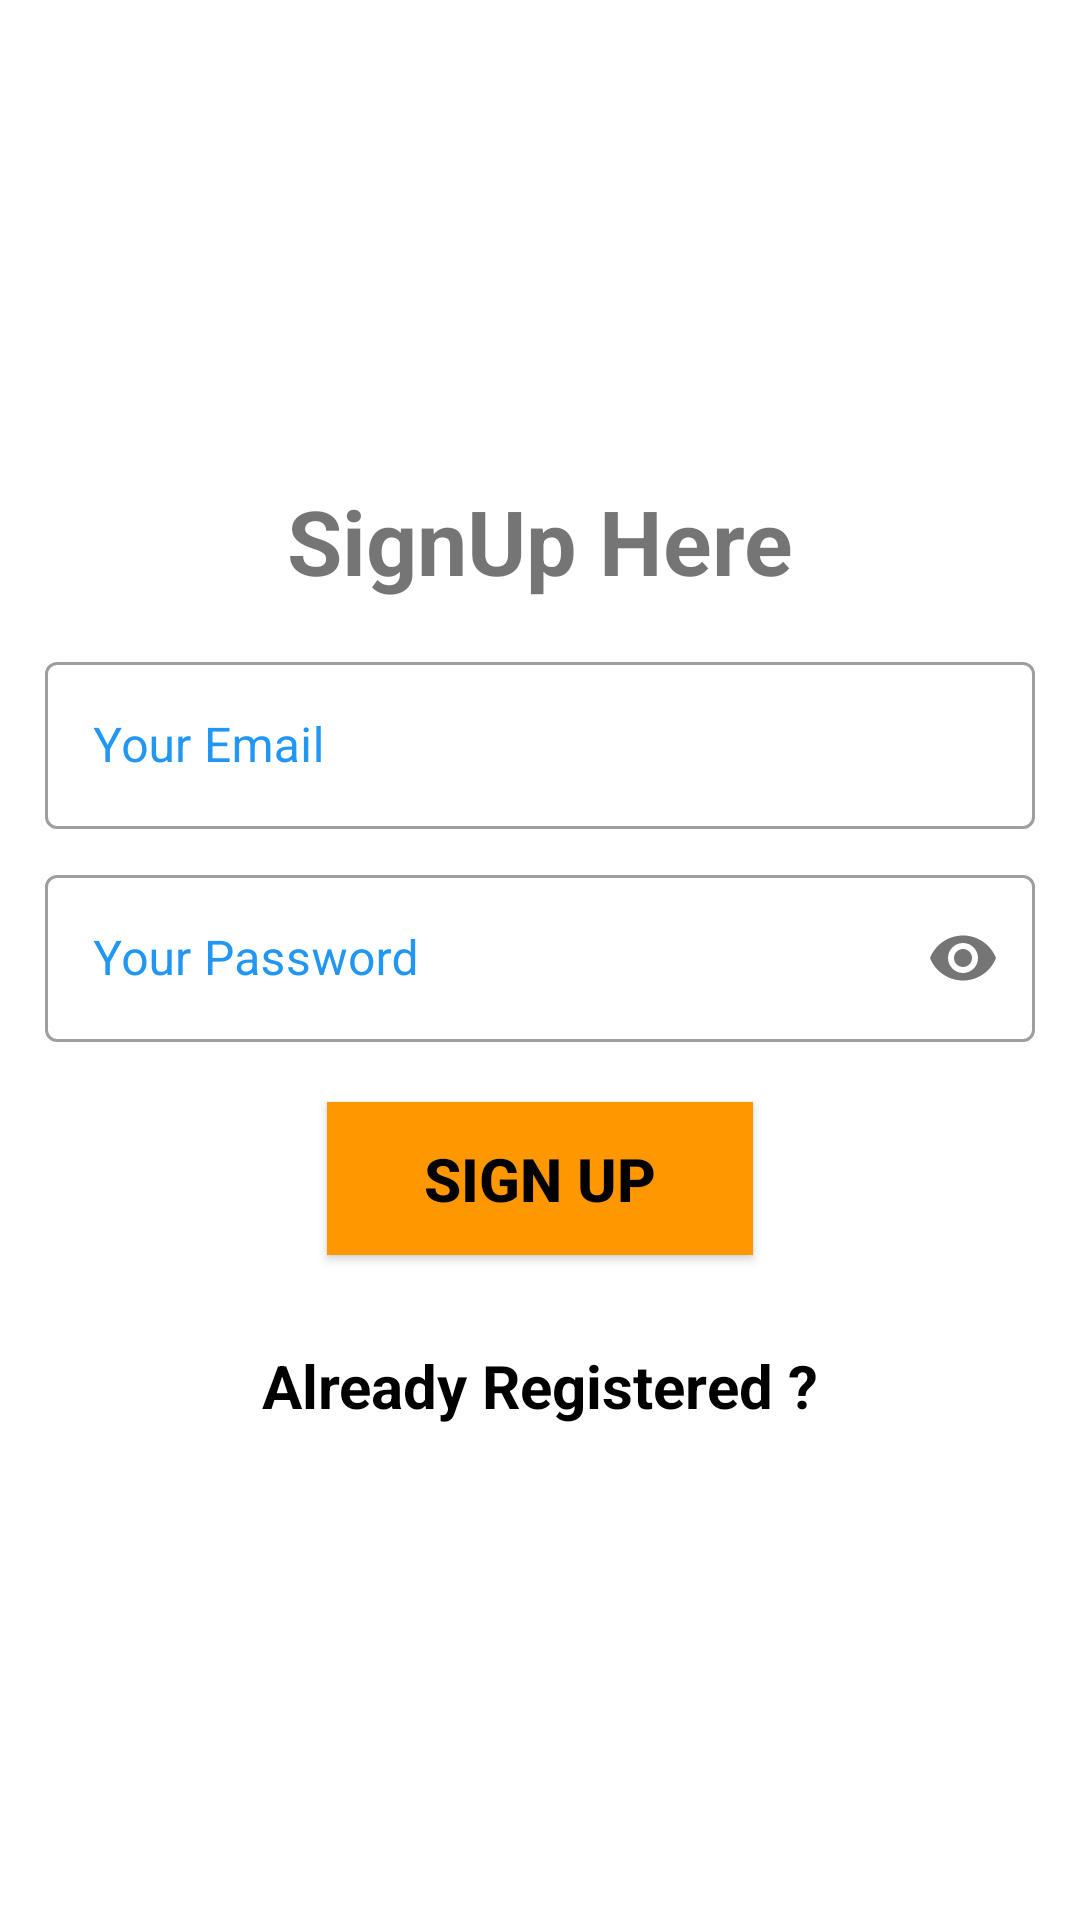

Layout XML and referenced resources for this Android screen:
<!-- AndroidManifest.xml: application theme Theme.LoginAndSignUpProject -->
<!-- res/layout/activity_main.xml -->
<?xml version="1.0" encoding="utf-8"?>
<androidx.constraintlayout.widget.ConstraintLayout xmlns:android="http://schemas.android.com/apk/res/android"
    xmlns:app="http://schemas.android.com/apk/res-auto"
    xmlns:tools="http://schemas.android.com/tools"
    android:layout_width="match_parent"
    android:background="@drawable/background"
    android:layout_height="match_parent"
    tools:context=".MainActivity">


    <ImageView
        android:id="@+id/profileImage"
        android:layout_width="120dp"
        android:layout_height="120dp"
        android:layout_marginTop="20sp"
        app:srcCompat="@drawable/user"
        app:layout_constraintEnd_toEndOf="parent"
       app:layout_constraintStart_toStartOf="parent"
        app:layout_constraintTop_toTopOf="parent"/>

    <TextView
        android:layout_width="wrap_content"
        android:layout_height="wrap_content"
        android:text="SignUp Here"
        android:layout_marginTop="20dp"
        android:textStyle="bold"
        android:id="@+id/tvSignUpHere"
        android:textSize="30sp"
        app:layout_constraintEnd_toEndOf="parent"
        app:layout_constraintTop_toBottomOf="@+id/profileImage"
        app:layout_constraintStart_toStartOf="parent"/>

    <LinearLayout
        android:layout_width="match_parent"
        android:layout_height="wrap_content"
        android:layout_margin="15dp"
        android:orientation="vertical"
        app:layout_constraintEnd_toEndOf="parent"
        app:layout_constraintStart_toStartOf="parent"
        app:layout_constraintTop_toBottomOf="@+id/tvSignUpHere">

        <com.google.android.material.textfield.TextInputLayout
            android:layout_width="match_parent"
            android:layout_height="wrap_content"
            android:hint="Your Email"
            android:layout_marginBottom="10dp"
            android:textColorHint="@color/borderColor"
            android:id="@+id/emailLaout"
            style="@style/Widget.MaterialComponents.TextInputLayout.OutlinedBox">

            <com.google.android.material.textfield.TextInputEditText
                android:layout_width="match_parent"
                android:id="@+id/email"
                android:layout_height="wrap_content"
                android:inputType="textEmailAddress"/>
        </com.google.android.material.textfield.TextInputLayout>

        <com.google.android.material.textfield.TextInputLayout
            android:layout_width="match_parent"
            android:layout_height="wrap_content"
            android:hint="Your Password"
            android:layout_marginBottom="10dp"
            android:textColorHint="@color/borderColor"
            android:id="@+id/passwordLayout"
            app:passwordToggleEnabled="true"
            style="@style/Widget.MaterialComponents.TextInputLayout.OutlinedBox">

            <com.google.android.material.textfield.TextInputEditText
                android:layout_width="match_parent"
                android:id="@+id/password"
                android:layout_height="wrap_content"
                android:inputType="textPassword"/>
        </com.google.android.material.textfield.TextInputLayout>

        <androidx.appcompat.widget.AppCompatButton
            android:layout_width="142dp"
            android:layout_height="wrap_content"
            android:layout_gravity="center_horizontal"
            android:background="@color/btnbgcolor"
            android:padding="12dp"
            android:id="@+id/btnSignUp"
            android:layout_marginTop="10dp"
            android:text="Sign Up"
            android:textColor="#000"
            android:textSize="20sp"
            android:textStyle="bold" />

        <TextView
            android:layout_width="wrap_content"
            android:layout_height="wrap_content"
            android:text="Already Registered ?"
            android:id="@+id/tvAlreadyUser"
            android:layout_marginTop="30dp"
            android:textStyle="bold"
            android:textColor="@color/black"
            android:textSize="20sp"
            android:layout_gravity="center_horizontal"/>
    </LinearLayout>

    <ProgressBar
        android:layout_width="wrap_content"
        android:layout_height="wrap_content"
        android:id="@+id/profileProgressBar"
        android:visibility="invisible"
        app:layout_constraintStart_toStartOf="parent"
        app:layout_constraintTop_toTopOf="parent"
        app:layout_constraintEnd_toEndOf="parent"
        app:layout_constraintBottom_toBottomOf="parent"/>

</androidx.constraintlayout.widget.ConstraintLayout>
<!-- resources referenced by this layout -->
<resources>
  <color name="black">#FF000000</color>
  <color name="borderColor">#2196F3</color>
  <color name="btnbgcolor">#FF9800</color>
  <style name="Theme.LoginAndSignUpProject" parent="Theme.MaterialComponents.Light.DarkActionBar">
          
          <item name="colorPrimary">@color/purple_500</item>
          <item name="colorPrimaryVariant">@color/purple_700</item>
          <item name="colorOnPrimary">@color/white</item>
          
          <item name="colorSecondary">@color/teal_200</item>
          <item name="colorSecondaryVariant">@color/teal_700</item>
          <item name="colorOnSecondary">@color/black</item>
          
          <item name="android:statusBarColor" tools:targetApi="l">?attr/colorPrimaryVariant</item>
          
      </style>
  <color name="purple_500">#FF6200EE</color>
  <color name="purple_700">#FF3700B3</color>
  <color name="white">#FFFFFFFF</color>
  <color name="teal_200">#FF03DAC5</color>
  <color name="teal_700">#FF018786</color>
</resources>
